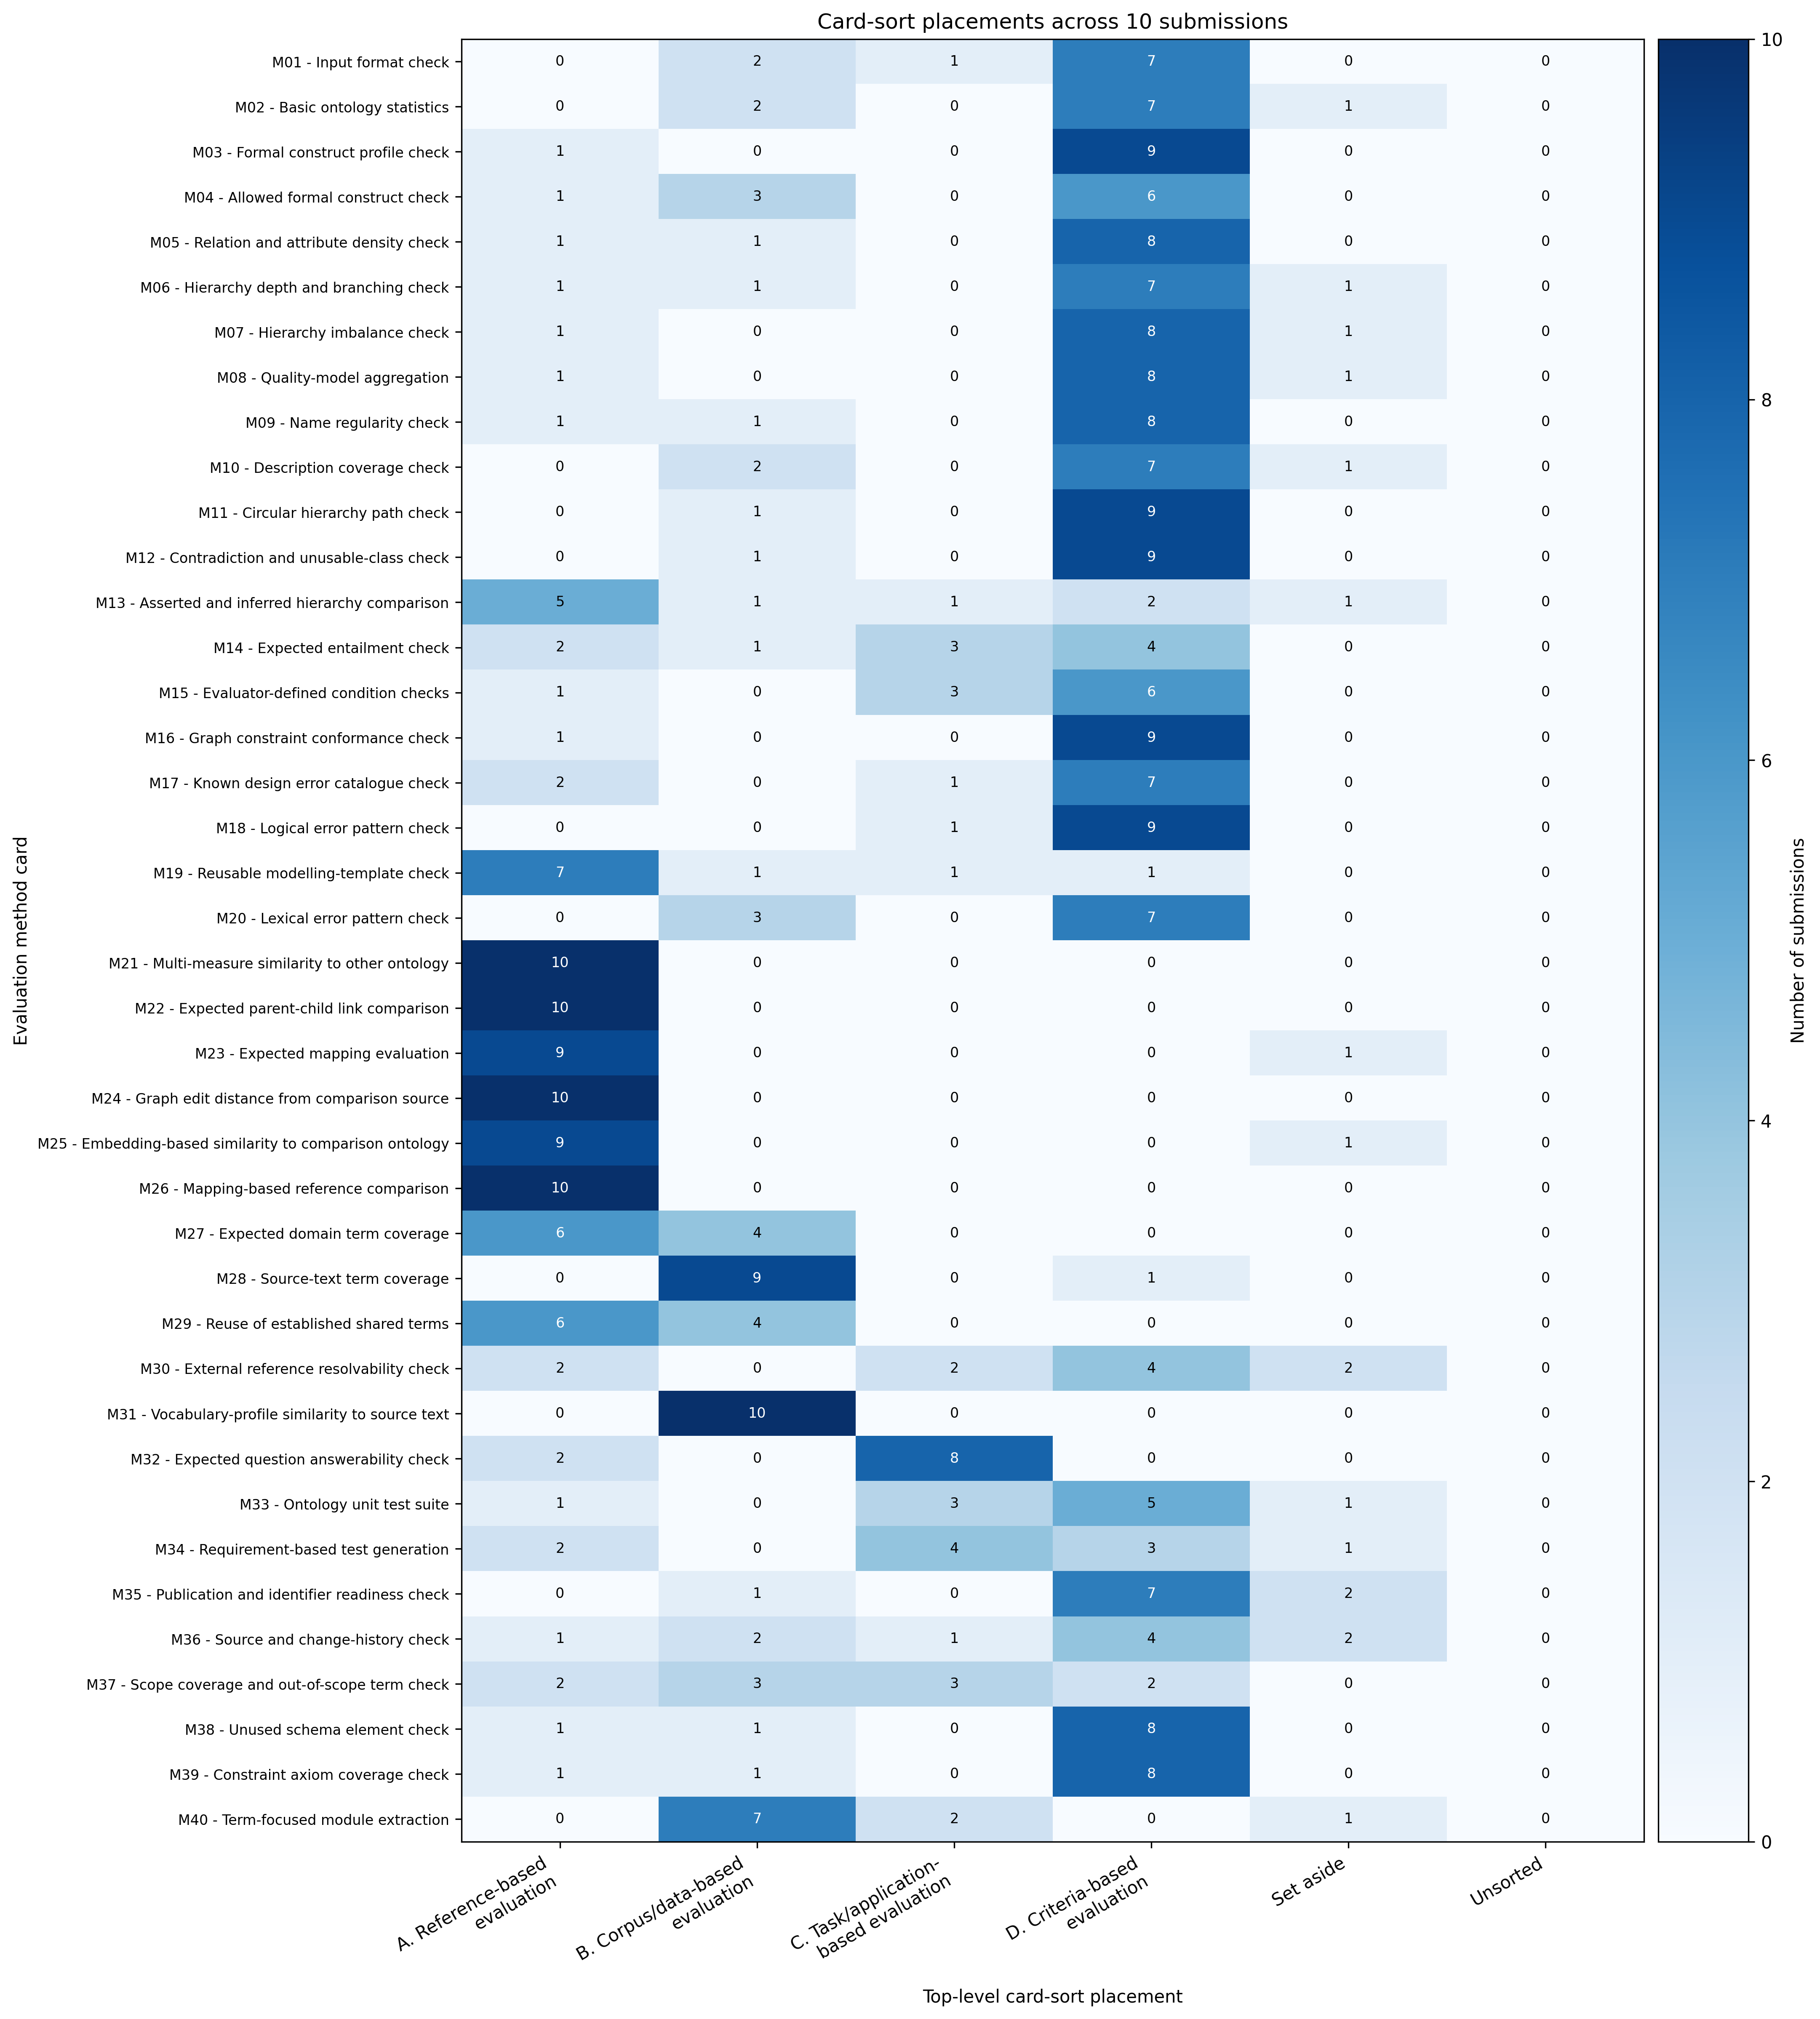

Source data for this figure (header and first rows):
card_id, card_title, A. Reference-based evaluation, B. Corpus/data-based evaluation, C. Task/application-based evaluation, D. Criteria-based evaluation, Set aside, Unsorted
M01, Input format check, 0, 2, 1, 7, 0, 0
M02, Basic ontology statistics, 0, 2, 0, 7, 1, 0
M03, Formal construct profile check, 1, 0, 0, 9, 0, 0
M04, Allowed formal construct check, 1, 3, 0, 6, 0, 0
M05, Relation and attribute density check, 1, 1, 0, 8, 0, 0
M06, Hierarchy depth and branching check, 1, 1, 0, 7, 1, 0
M07, Hierarchy imbalance check, 1, 0, 0, 8, 1, 0
M08, Quality-model aggregation, 1, 0, 0, 8, 1, 0
M09, Name regularity check, 1, 1, 0, 8, 0, 0
M10, Description coverage check, 0, 2, 0, 7, 1, 0
M11, Circular hierarchy path check, 0, 1, 0, 9, 0, 0
M12, Contradiction and unusable-class check, 0, 1, 0, 9, 0, 0
M13, Asserted and inferred hierarchy comparis…, 5, 1, 1, 2, 1, 0
M14, Expected entailment check, 2, 1, 3, 4, 0, 0
M15, Evaluator-defined condition checks, 1, 0, 3, 6, 0, 0
M16, Graph constraint conformance check, 1, 0, 0, 9, 0, 0
M17, Known design error catalogue check, 2, 0, 1, 7, 0, 0
M18, Logical error pattern check, 0, 0, 1, 9, 0, 0
M19, Reusable modelling-template check, 7, 1, 1, 1, 0, 0
M20, Lexical error pattern check, 0, 3, 0, 7, 0, 0
M21, Multi-measure similarity to other ontolo…, 10, 0, 0, 0, 0, 0
M22, Expected parent-child link comparison, 10, 0, 0, 0, 0, 0
M23, Expected mapping evaluation, 9, 0, 0, 0, 1, 0
M24, Graph edit distance from comparison sour…, 10, 0, 0, 0, 0, 0
M25, Embedding-based similarity to comparison…, 9, 0, 0, 0, 1, 0
M26, Mapping-based reference comparison, 10, 0, 0, 0, 0, 0
M27, Expected domain term coverage, 6, 4, 0, 0, 0, 0
M28, Source-text term coverage, 0, 9, 0, 1, 0, 0
M29, Reuse of established shared terms, 6, 4, 0, 0, 0, 0
M30, External reference resolvability check, 2, 0, 2, 4, 2, 0
M31, Vocabulary-profile similarity to source …, 0, 10, 0, 0, 0, 0
M32, Expected question answerability check, 2, 0, 8, 0, 0, 0
M33, Ontology unit test suite, 1, 0, 3, 5, 1, 0
M34, Requirement-based test generation, 2, 0, 4, 3, 1, 0
M35, Publication and identifier readiness che…, 0, 1, 0, 7, 2, 0
M36, Source and change-history check, 1, 2, 1, 4, 2, 0
M37, Scope coverage and out-of-scope term che…, 2, 3, 3, 2, 0, 0
M38, Unused schema element check, 1, 1, 0, 8, 0, 0
M39, Constraint axiom coverage check, 1, 1, 0, 8, 0, 0
M40, Term-focused module extraction, 0, 7, 2, 0, 1, 0
